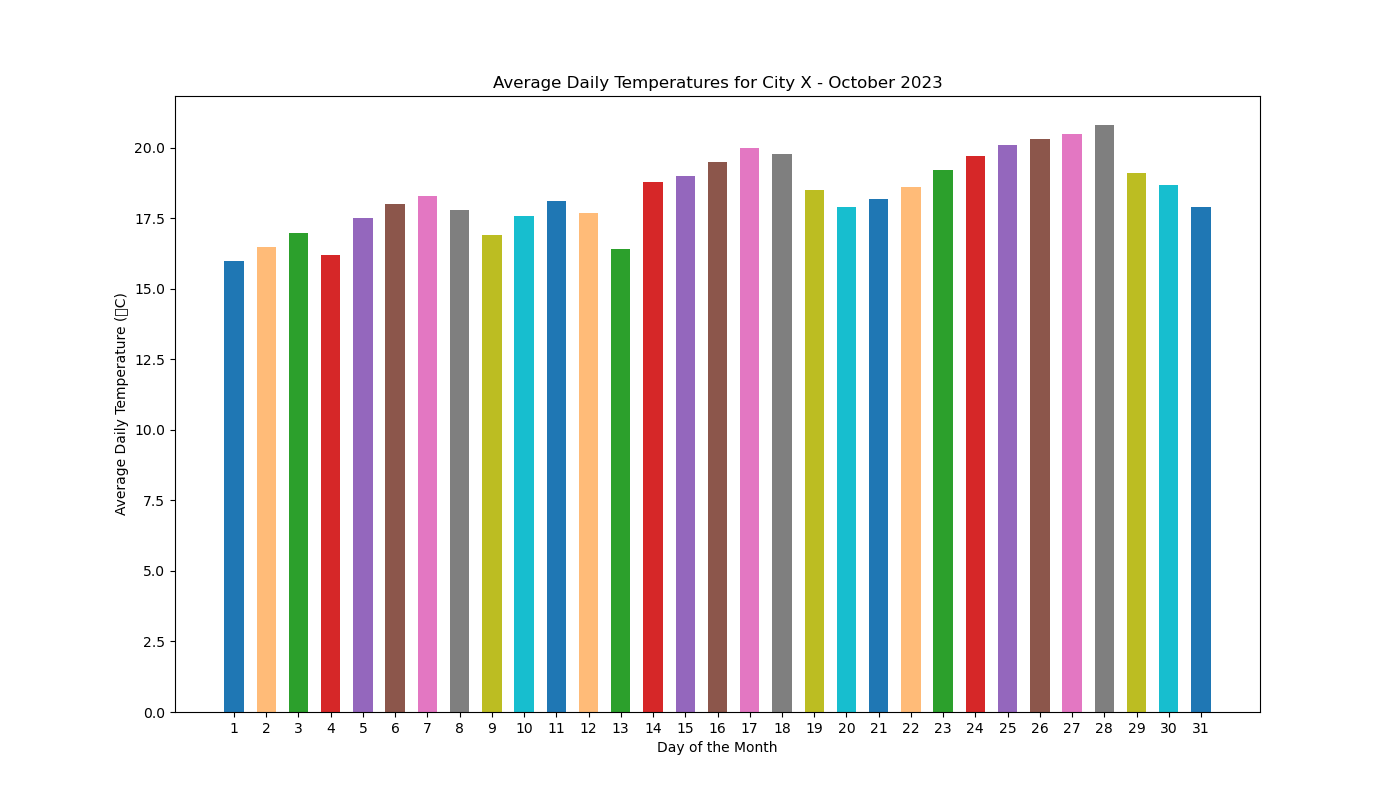

The data file committed next to this chart (first rows):
day, temperature
1, 16.0
2, 16.5
3, 17.0
4, 16.2
5, 17.5
6, 18.0
7, 18.3
8, 17.8
9, 16.9
10, 17.6
11, 18.1
12, 17.7
13, 16.4
14, 18.8
15, 19.0
16, 19.5
17, 20.0
18, 19.8
19, 18.5
20, 17.9
21, 18.2
22, 18.6
23, 19.2
24, 19.7
25, 20.1
26, 20.3
27, 20.5
28, 20.8
29, 19.1
30, 18.7
31, 17.9
